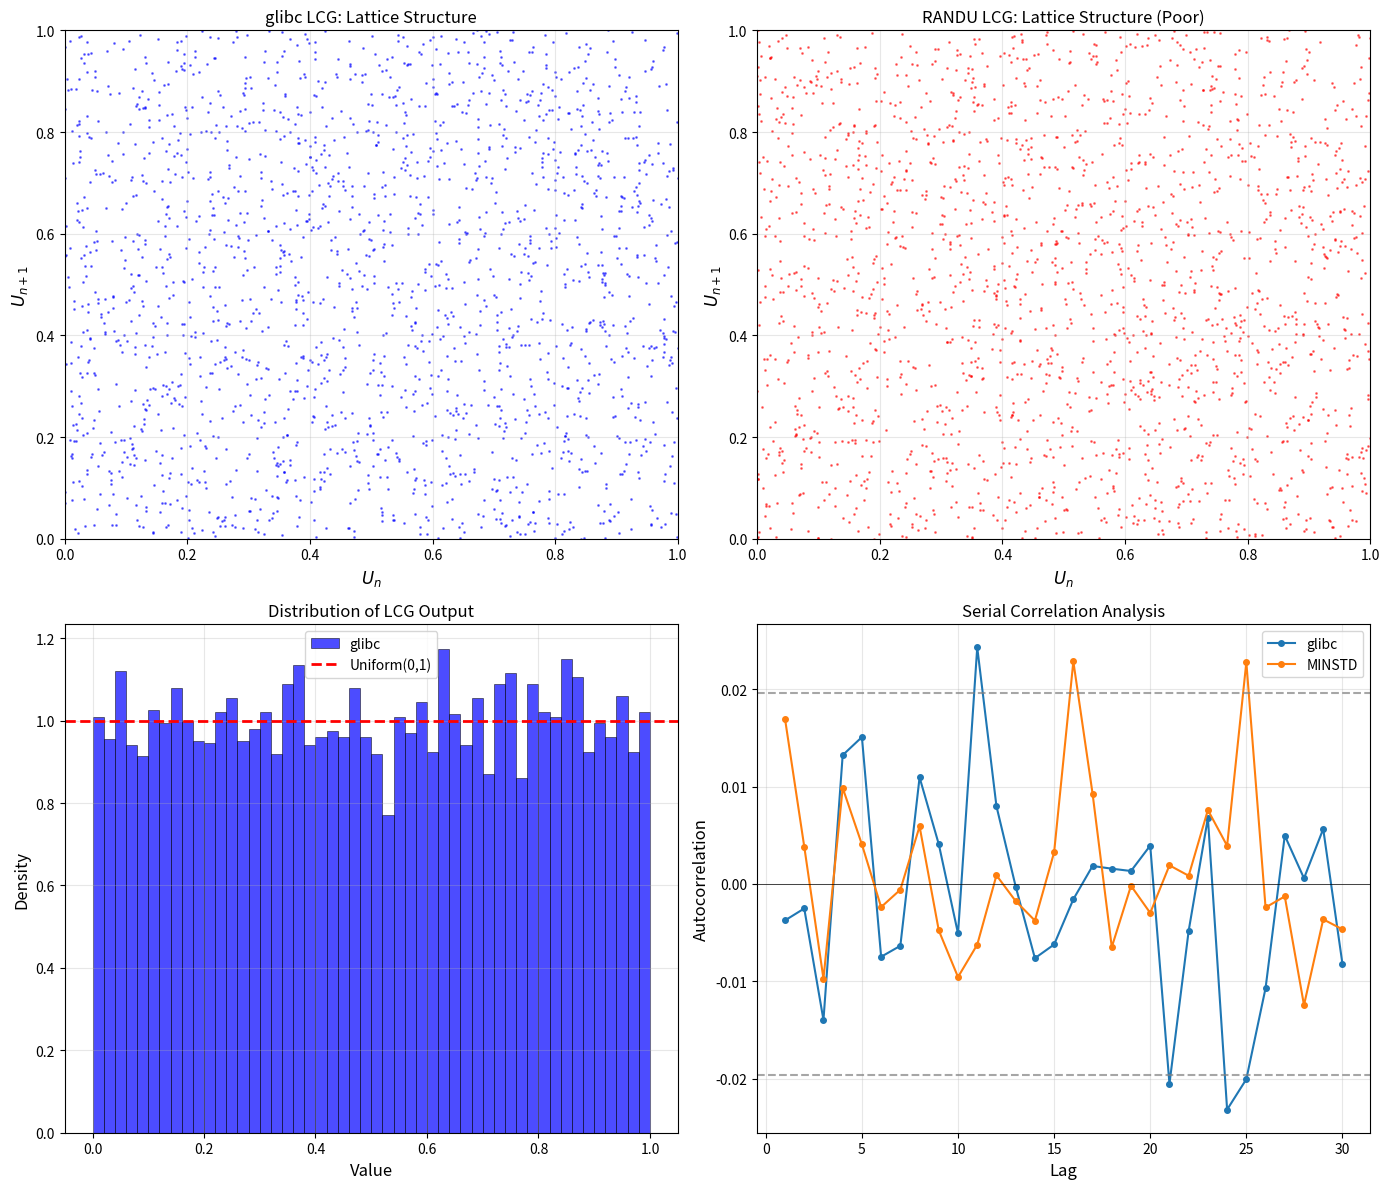
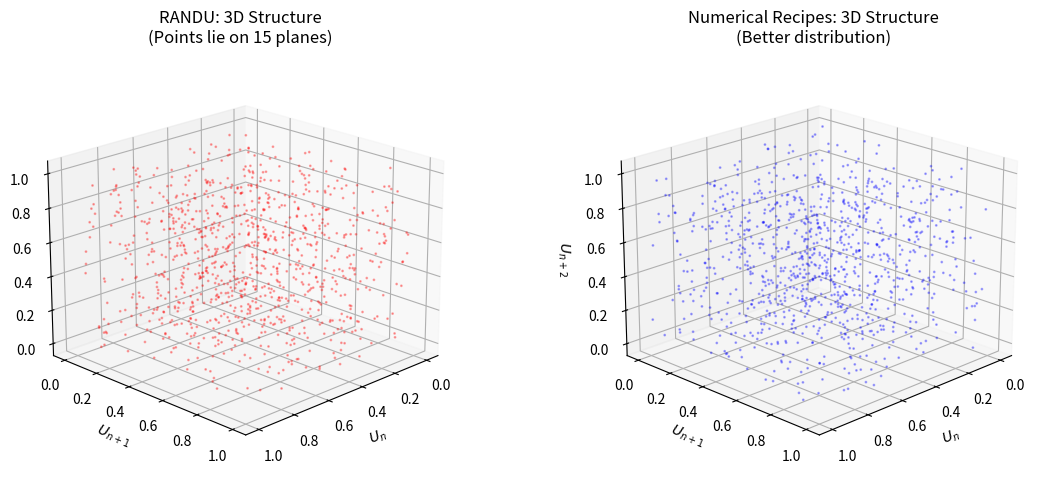

These figures' Python source, in order:
import numpy as np
import matplotlib.pyplot as plt
from scipy import stats

# Set random seed for reproducibility in comparisons
np.random.seed(42)

class LinearCongruentialGenerator:
    """
    Linear Congruential Generator for pseudorandom number generation.
    
    X_{n+1} = (a * X_n + c) mod m
    """
    
    def __init__(self, seed=1, a=1103515245, c=12345, m=2**31):
        """
        Initialize the LCG with parameters.
        
        Default parameters are from the glibc implementation.
        
        Parameters:
        -----------
        seed : int
            Initial seed value X_0
        a : int
            Multiplier
        c : int
            Increment
        m : int
            Modulus
        """
        self.a = a
        self.c = c
        self.m = m
        self.state = seed
        self.initial_seed = seed
    
    def next_int(self):
        """Generate the next integer in the sequence."""
        self.state = (self.a * self.state + self.c) % self.m
        return self.state
    
    def next_float(self):
        """Generate a random float in [0, 1)."""
        return self.next_int() / self.m
    
    def generate_sequence(self, n):
        """Generate n random floats in [0, 1)."""
        return np.array([self.next_float() for _ in range(n)])
    
    def reset(self):
        """Reset the generator to its initial seed."""
        self.state = self.initial_seed
    
    def find_period(self, max_iter=10**7):
        """Find the period of the generator."""
        self.reset()
        initial = self.next_int()
        period = 1
        
        while period < max_iter:
            if self.next_int() == initial:
                break
            period += 1
        
        self.reset()
        return period if period < max_iter else None

# Famous LCG parameters from various implementations
lcg_params = {
    'MINSTD': {'a': 16807, 'c': 0, 'm': 2**31 - 1},
    'glibc': {'a': 1103515245, 'c': 12345, 'm': 2**31},
    'Numerical Recipes': {'a': 1664525, 'c': 1013904223, 'm': 2**32},
    'RANDU (IBM)': {'a': 65539, 'c': 0, 'm': 2**31},  # Historically poor
}

print("LCG Parameter Configurations:")
print("=" * 60)
for name, params in lcg_params.items():
    print(f"\n{name}:")
    print(f"  a = {params['a']:,}")
    print(f"  c = {params['c']:,}")
    print(f"  m = {params['m']:,} (2^{int(np.log2(params['m']))} {'- 1' if params['m'] == 2**31-1 else ''})")

# Generate sequences from different LCGs
n_samples = 10000
seed = 12345

sequences = {}
for name, params in lcg_params.items():
    lcg = LinearCongruentialGenerator(seed=seed, **params)
    sequences[name] = lcg.generate_sequence(n_samples)

# Create comprehensive visualization
fig = plt.figure(figsize=(14, 12))

# Plot 1: Lattice structure (2D scatter of consecutive pairs)
ax1 = fig.add_subplot(2, 2, 1)
lcg_glibc = LinearCongruentialGenerator(seed=1, **lcg_params['glibc'])
seq_glibc = lcg_glibc.generate_sequence(2000)
ax1.scatter(seq_glibc[:-1], seq_glibc[1:], alpha=0.5, s=1, c='blue')
ax1.set_xlabel(r'$U_n$', fontsize=12)
ax1.set_ylabel(r'$U_{n+1}$', fontsize=12)
ax1.set_title('glibc LCG: Lattice Structure', fontsize=12)
ax1.set_xlim(0, 1)
ax1.set_ylim(0, 1)
ax1.grid(True, alpha=0.3)

# Plot 2: RANDU lattice (known to be poor)
ax2 = fig.add_subplot(2, 2, 2)
lcg_randu = LinearCongruentialGenerator(seed=1, **lcg_params['RANDU (IBM)'])
seq_randu = lcg_randu.generate_sequence(2000)
ax2.scatter(seq_randu[:-1], seq_randu[1:], alpha=0.5, s=1, c='red')
ax2.set_xlabel(r'$U_n$', fontsize=12)
ax2.set_ylabel(r'$U_{n+1}$', fontsize=12)
ax2.set_title('RANDU LCG: Lattice Structure (Poor)', fontsize=12)
ax2.set_xlim(0, 1)
ax2.set_ylim(0, 1)
ax2.grid(True, alpha=0.3)

# Plot 3: Histogram comparison
ax3 = fig.add_subplot(2, 2, 3)
ax3.hist(sequences['glibc'], bins=50, density=True, alpha=0.7, 
         label='glibc', color='blue', edgecolor='black', linewidth=0.5)
ax3.axhline(y=1.0, color='red', linestyle='--', linewidth=2, label='Uniform(0,1)')
ax3.set_xlabel('Value', fontsize=12)
ax3.set_ylabel('Density', fontsize=12)
ax3.set_title('Distribution of LCG Output', fontsize=12)
ax3.legend()
ax3.grid(True, alpha=0.3)

# Plot 4: Autocorrelation analysis
ax4 = fig.add_subplot(2, 2, 4)
max_lag = 30
lags = np.arange(1, max_lag + 1)

for name, seq in [('glibc', sequences['glibc']), ('MINSTD', sequences['MINSTD'])]:
    autocorr = [np.corrcoef(seq[:-lag], seq[lag:])[0, 1] for lag in lags]
    ax4.plot(lags, autocorr, 'o-', label=name, markersize=4)

# Add confidence bounds for white noise
conf_bound = 1.96 / np.sqrt(n_samples)
ax4.axhline(y=conf_bound, color='gray', linestyle='--', alpha=0.7)
ax4.axhline(y=-conf_bound, color='gray', linestyle='--', alpha=0.7)
ax4.axhline(y=0, color='black', linewidth=0.5)

ax4.set_xlabel('Lag', fontsize=12)
ax4.set_ylabel('Autocorrelation', fontsize=12)
ax4.set_title('Serial Correlation Analysis', fontsize=12)
ax4.legend()
ax4.grid(True, alpha=0.3)

plt.tight_layout()
plt.savefig('plot.png', dpi=150, bbox_inches='tight')
plt.show()

print("\nPlot saved to 'plot.png'")

print("Kolmogorov-Smirnov Test Results:")
print("=" * 50)
print(f"{'Generator':<20} {'KS Statistic':<15} {'p-value':<15}")
print("-" * 50)

for name, seq in sequences.items():
    ks_stat, p_value = stats.kstest(seq, 'uniform')
    print(f"{name:<20} {ks_stat:<15.6f} {p_value:<15.6f}")

print("\nNote: p-value > 0.05 indicates failure to reject uniformity.")

n_bins = 20
expected_freq = n_samples / n_bins

print("\nChi-Square Goodness-of-Fit Test:")
print("=" * 50)
print(f"{'Generator':<20} {'Chi² Statistic':<15} {'p-value':<15}")
print("-" * 50)

for name, seq in sequences.items():
    observed, _ = np.histogram(seq, bins=n_bins, range=(0, 1))
    chi2_stat, p_value = stats.chisquare(observed, f_exp=np.full(n_bins, expected_freq))
    print(f"{name:<20} {chi2_stat:<15.4f} {p_value:<15.6f}")

# Demonstrate RANDU's 3D failure
lcg_randu = LinearCongruentialGenerator(seed=1, **lcg_params['RANDU (IBM)'])
n_points = 5000
randu_seq = lcg_randu.generate_sequence(n_points + 2)

# Create 3D points from consecutive triples
x = randu_seq[:-2]
y = randu_seq[1:-1]
z = randu_seq[2:]

# 3D visualization
fig = plt.figure(figsize=(12, 5))

# RANDU 3D plot
ax1 = fig.add_subplot(121, projection='3d')
ax1.scatter(x[:1000], y[:1000], z[:1000], alpha=0.3, s=1, c='red')
ax1.set_xlabel(r'$U_n$')
ax1.set_ylabel(r'$U_{n+1}$')
ax1.set_zlabel(r'$U_{n+2}$')
ax1.set_title('RANDU: 3D Structure\n(Points lie on 15 planes)')
ax1.view_init(elev=20, azim=45)

# Compare with good LCG
lcg_nr = LinearCongruentialGenerator(seed=1, **lcg_params['Numerical Recipes'])
nr_seq = lcg_nr.generate_sequence(n_points + 2)
x2, y2, z2 = nr_seq[:-2], nr_seq[1:-1], nr_seq[2:]

ax2 = fig.add_subplot(122, projection='3d')
ax2.scatter(x2[:1000], y2[:1000], z2[:1000], alpha=0.3, s=1, c='blue')
ax2.set_xlabel(r'$U_n$')
ax2.set_ylabel(r'$U_{n+1}$')
ax2.set_zlabel(r'$U_{n+2}$')
ax2.set_title('Numerical Recipes: 3D Structure\n(Better distribution)')
ax2.view_init(elev=20, azim=45)

plt.tight_layout()
plt.show()

def estimate_pi(lcg, n_points):
    """Estimate π using Monte Carlo method with given LCG."""
    inside = 0
    for _ in range(n_points):
        x = lcg.next_float()
        y = lcg.next_float()
        if x*x + y*y <= 1:
            inside += 1
    return 4 * inside / n_points

# Estimate π with different generators
n_mc = 100000

print("Monte Carlo Estimation of π:")
print("=" * 50)
print(f"{'Generator':<20} {'Estimate':<15} {'Error':<15}")
print("-" * 50)

for name, params in lcg_params.items():
    lcg = LinearCongruentialGenerator(seed=42, **params)
    pi_est = estimate_pi(lcg, n_mc)
    error = abs(pi_est - np.pi)
    print(f"{name:<20} {pi_est:<15.8f} {error:<15.8f}")

print(f"\nTrue value: π = {np.pi:.8f}")